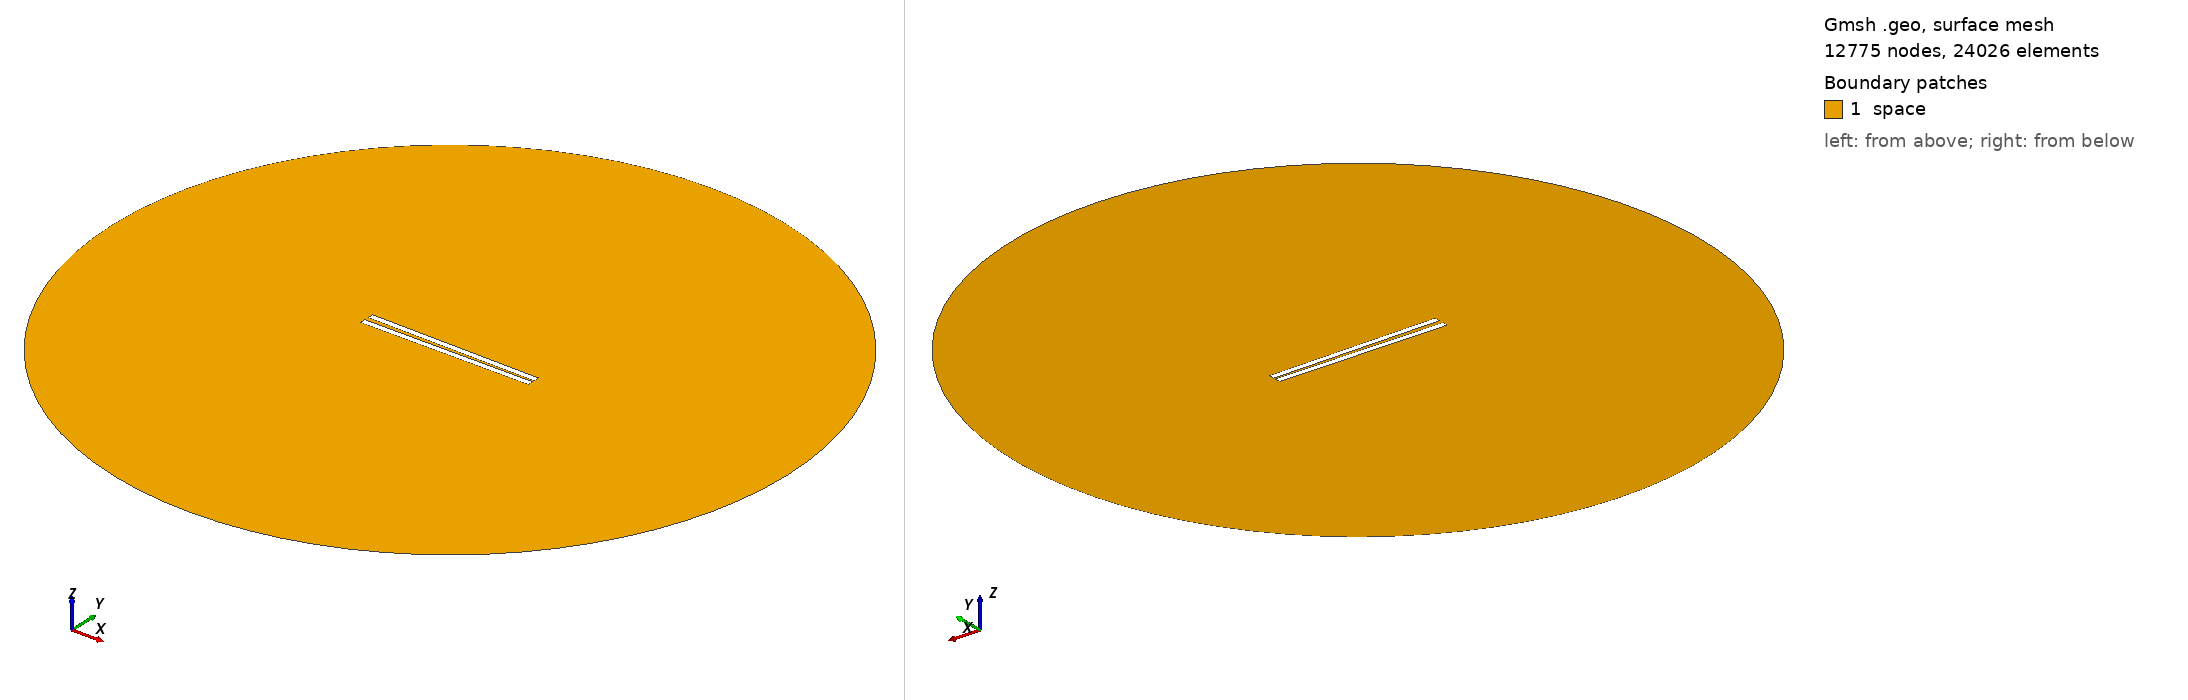

Gmsh geometry script, surface-meshed: 12775 nodes, 24026 surface elements. Boundary patches (legend numbers): 1 space. Left view from above one corner, right view from below the opposite corner. Legend entries are the model's physical surfaces. The drawing asked Gmsh for element sizes between 1% and 20% of the model's largest extent; the script's own settings can give other sizes.

=== 339.geo (drawn) ===
// Set the geometry kernel
SetFactory("OpenCASCADE");

//---------------------------------------
// Rectangles
//---------------------------------------

// Rectangle 1 (top)
Point(1) = {-49.733333333333334, 0.9166666666666666, 0, 1.0};
Point(2) = {49.733333333333334, 0.9166666666666666, 0, 1.0};
Point(3) = {49.733333333333334, 4.383333333333334, 0, 1.0};
Point(4) = {-49.733333333333334, 4.383333333333334, 0, 1.0};

Line(1) = {1, 2};
Line(2) = {2, 3};
Line(3) = {3, 4};
Line(4) = {4, 1};

Line Loop(1) = {1, 2, 3, 4};
Plane Surface(1) = {1};

Rotate { {0, 0, 1}, {0,  0.9166666666666666,  0}, -0.014 } {
  Surface{1};
}

// Rectangle 2 (bottom)
Point(5) = {-49.733333333333334, -0.9166666666666666, 0, 1.0};
Point(6) = {49.733333333333334, -0.9166666666666666, 0, 1.0};
Point(7) = {49.733333333333334, -4.383333333333334, 0, 1.0};
Point(8) = {-49.733333333333334, -4.383333333333334, 0, 1.0};

Line(5) = {5, 6};
Line(6) = {6, 7};
Line(7) = {7, 8};
Line(8) = {8, 5};

Line Loop(2) = {5, 6, 7, 8};
Plane Surface(2) = {2}; 


//---------------------------------------
// Circle
//---------------------------------------

// Define points
Point(9) = {0, 0, 0};        // Center
Point(10) = {200, 0, 0};     // Start point
Point(11) = {0, 200, 0};     // 90 degrees
Point(12) = {-200, 0, 0};    // 180 degrees
Point(13) = {0, -200, 0};    // 270 degrees

// Define circle arcs (each needs start, center, end)
Circle(9) = {10, 9, 11};
Circle(10) = {11, 9, 12};
Circle(11) = {12, 9, 13};
Circle(12) = {13, 9, 10};

// Define curve loop and surface if needed
Curve Loop(3) = {9, 10, 11, 12};
Surface(3) = {3};

// Subtract Rectangles from Circle
BooleanDifference{ Surface{3}; Delete; }{ Surface{1}; Surface{2}; Delete; }

//---------------------------------------
// Transfinite Lines and Surface
//---------------------------------------
r = 7;
Transfinite Line {1, 3} = 50*r Using Progression 1;
Transfinite Line {2, 4} = 2*r Using Progression 1;
Transfinite Line {5, 7} = 50*r Using Progression 1;
Transfinite Line {6, 8} = 2*r Using Progression 1;
Transfinite Line {9, 10, 11, 12} = 20 Using Progression 1;

//---------------------------------------
// Define Physical Groups
//---------------------------------------                

//--- Physical Curves
// Physical groups for boundaries
Physical Line("force_segment", 10) = {1};
Physical Line("upper_plate", 11) = {2, 3, 4};
Physical Line("lower_plate", 12) = {5, 6, 7, 8};
Physical Line("boundary", 20) = {9, 10, 11, 12};

//--- Physical Surfaces
Physical Surface("space", 30) = {3};

//---------------------------------------
// 6. Generate the Mesh
//---------------------------------------
Mesh 2;  // 2D mesh generation
